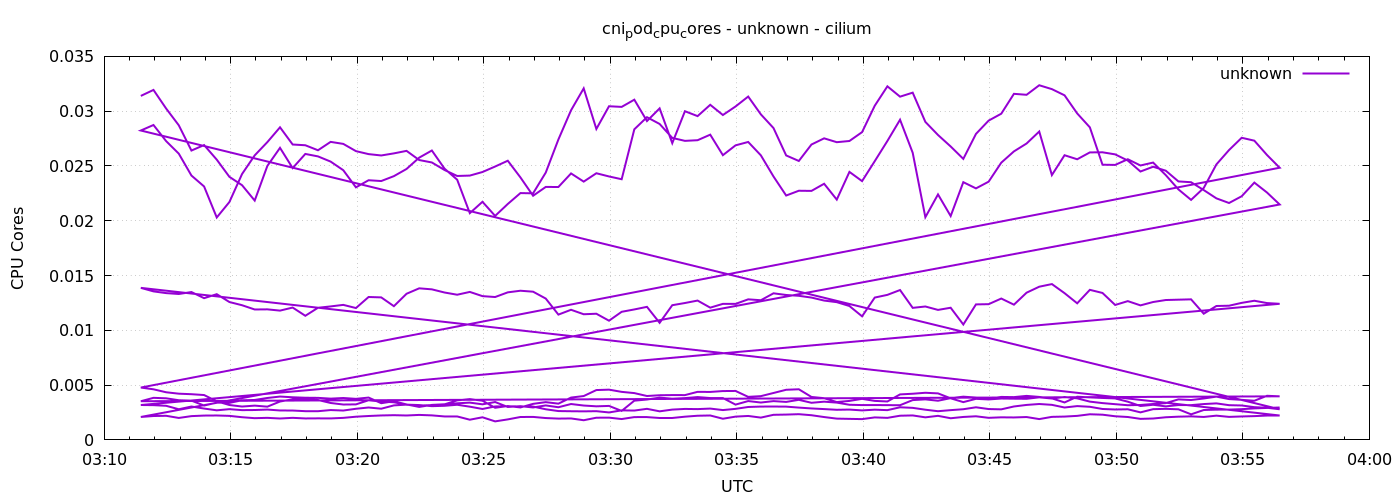

The file beside this chart, header and first rows:
1778037087	0.031393128852525404
1778037117	0.03194
1778037147	0.03024
1778037177	0.02871
1778037207	0.02641
1778037237	0.02691
1778037267	0.02558
1778037297	0.02401
1778037327	0.02324
1778037357	0.02184
1778037387	0.025
1778037417	0.02665
1778037447	0.02481
1778037477	0.0261
1778037507	0.02587
1778037537	0.0254
1778037567	0.02461
1778037597	0.02305
1778037627	0.0237
1778037657	0.02362
1778037687	0.02407
1778037717	0.02473
1778037747	0.02576
1778037777	0.02641
1778037807	0.02476
1778037837	0.02375
1778037867	0.02069
1778037897	0.02173
1778037927	0.02044
1778037957	0.02153
1778037987	0.02252
1778038017	0.0225
1778038047	0.02439
1778038077	0.02742
1778038107	0.03008
1778038137	0.03208
1778038167	0.02838
1778038197	0.03045
1778038227	0.03039
1778038257	0.03105
1778038287	0.0291
1778038317	0.03025
1778038347	0.02708
1778038377	0.03
1778038407	0.02955
1778038437	0.03058
1778038467	0.02965
1778038497	0.03043
1778038527	0.03133
1778038557	0.02971
1778038587	0.02846
1778038617	0.02596
1778038647	0.02546
1778038677	0.02696
1778038707	0.02752
1778038737	0.02717
1778038767	0.02728
1778038797	0.02809
1778038827	0.03049
1778038857	0.03227
1778038887	0.03132
... 576 more rows
